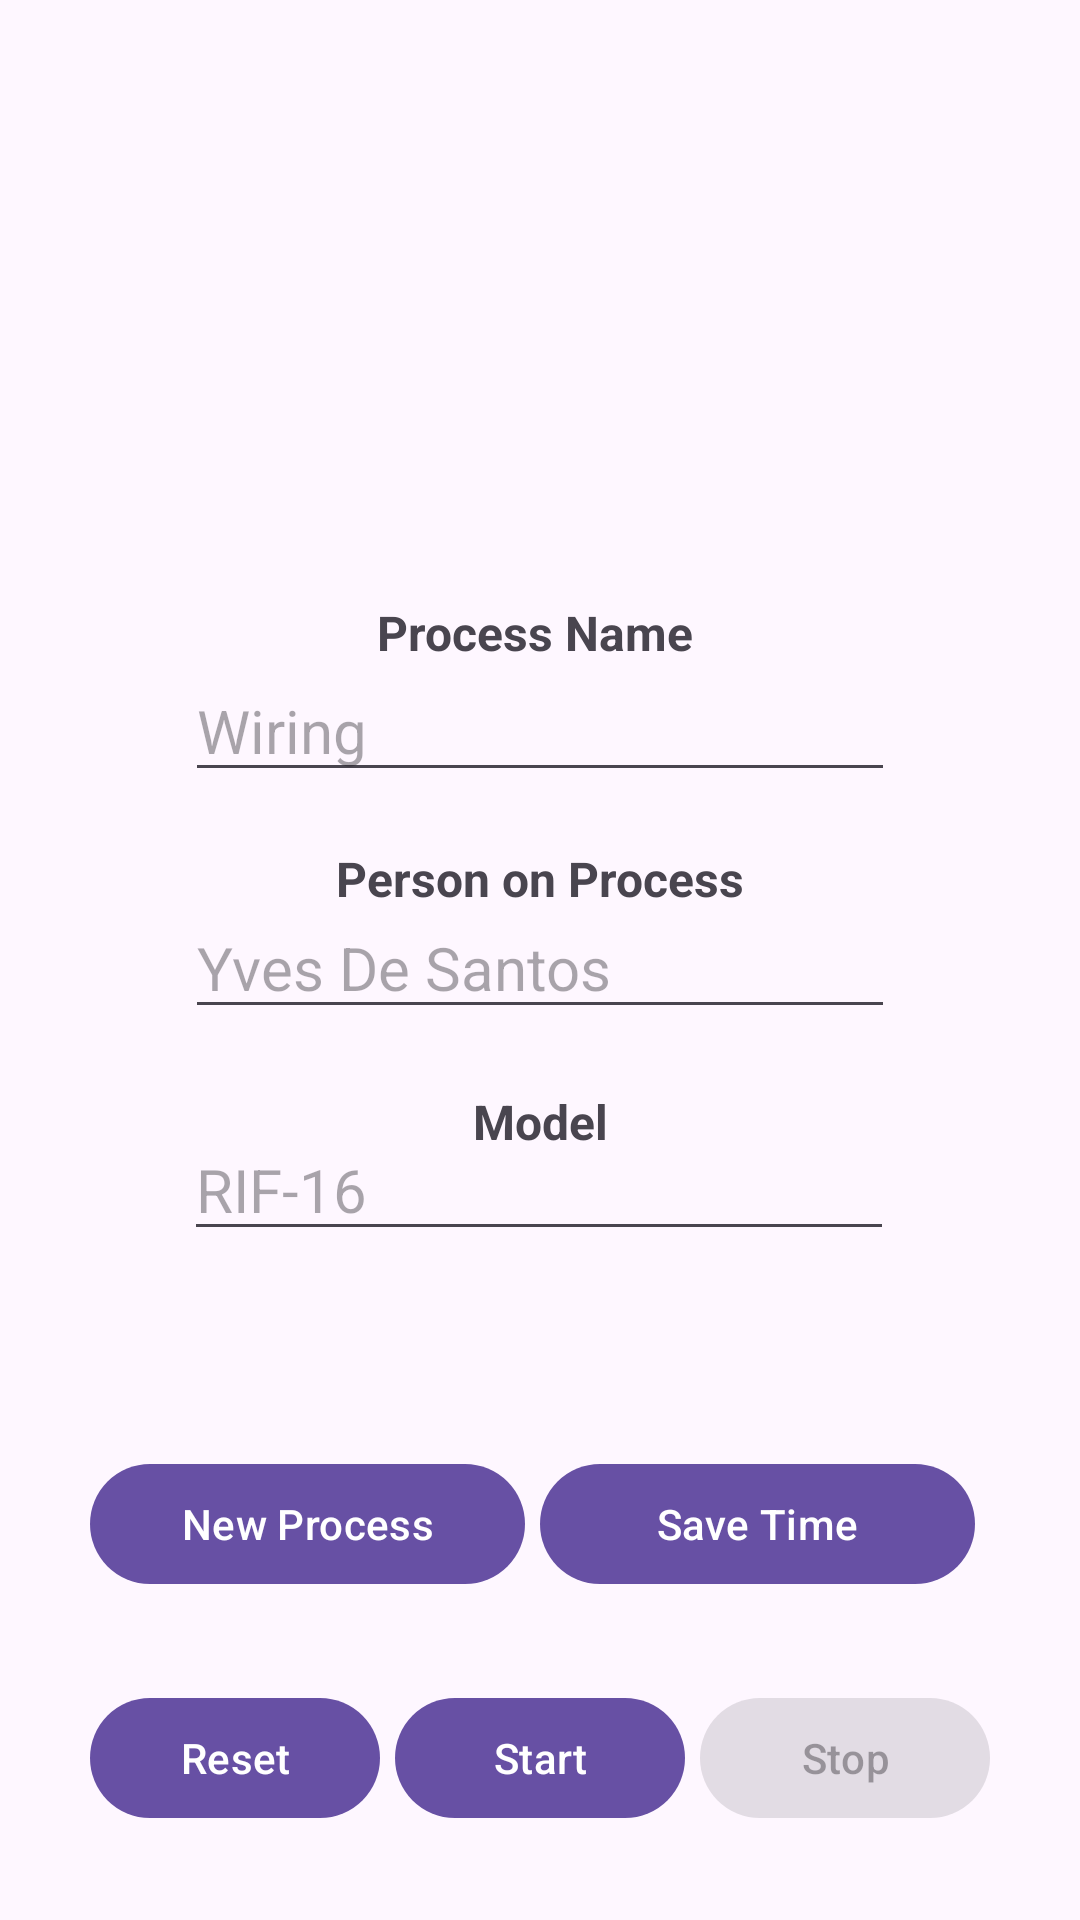

Android layout source for this screen:
<!-- AndroidManifest.xml: application theme Theme.RealTMSAPP_Camel -->
<!-- res/layout/fragment_home.xml -->
<?xml version="1.0" encoding="utf-8"?>
<androidx.constraintlayout.widget.ConstraintLayout xmlns:android="http://schemas.android.com/apk/res/android"
    xmlns:tools="http://schemas.android.com/tools"
    android:layout_width="match_parent"
    android:layout_height="match_parent"
    xmlns:app="http://schemas.android.com/apk/res-auto"
    tools:context=".fragments.HomeFragment">


    
    <TextView
        android:layout_width="109dp"
        android:layout_height="24dp"
        android:layout_marginTop="200dp"
        android:text="Process Name"
        android:textSize="16sp"
        android:textStyle="bold"
        app:layout_constraintLeft_toLeftOf="parent"
        app:layout_constraintRight_toRightOf="parent"
        app:layout_constraintTop_toTopOf="parent"


        />

    
    <EditText
        android:id="@+id/Process"
        android:layout_width="wrap_content"
        android:layout_height="wrap_content"
        android:textSize="20sp"
        android:ems="10"
        android:inputType="text"
        android:hint="Wiring"
        android:layout_marginTop="220dp"

        app:layout_constraintStart_toStartOf="parent"
        app:layout_constraintEnd_toEndOf="parent"
        app:layout_constraintTop_toTopOf="parent"
        app:layout_constraintLeft_toLeftOf="parent"
        app:layout_constraintRight_toRightOf="parent"/>

    <TextView
        android:id="@+id/textViewPersonTitle"
        android:layout_width="wrap_content"
        android:layout_height="wrap_content"
        android:text="Person on Process"
        android:textSize="16sp"
        android:textStyle="bold"
        app:layout_constraintTop_toBottomOf="@+id/Process"
        android:layout_marginTop="18dp"
        app:layout_constraintLeft_toLeftOf="parent"
        app:layout_constraintRight_toRightOf="parent"
        />

    <EditText
        android:id="@+id/Person"
        android:layout_width="wrap_content"
        android:layout_height="wrap_content"
        android:layout_marginTop="35sp"
        android:textSize="20sp"
        android:ems="10"
        android:inputType="text"
        android:hint="Yves De Santos"
        app:layout_constraintTop_toBottomOf="@+id/Process"
        app:layout_constraintLeft_toLeftOf="parent"
        app:layout_constraintRight_toRightOf="parent"/>

    <TextView
        android:id="@+id/textViewModelTitle"
        android:layout_width="wrap_content"
        android:layout_height="wrap_content"
        android:text="Model"
        android:textSize="16sp"
        android:textStyle="bold"
        app:layout_constraintTop_toBottomOf="@+id/Person"
        android:layout_marginTop="20dp"
        app:layout_constraintLeft_toLeftOf="parent"
        app:layout_constraintRight_toRightOf="parent"/>

    <EditText
        android:id="@+id/Model"
        android:layout_width="wrap_content"
        android:layout_height="wrap_content"
        android:layout_marginTop="30dp"
        android:ems="10"
        android:inputType="text"
        android:hint="RIF-16"
        android:textSize="20sp"
        app:layout_constraintHorizontal_bias="0.497"
        app:layout_constraintLeft_toLeftOf="parent"
        app:layout_constraintRight_toRightOf="parent"
        app:layout_constraintTop_toBottomOf="@+id/Person"
        />


    <TextView
        android:id="@+id/TimerView"
        android:layout_width="wrap_content"
        android:layout_height="wrap_content"
        android:layout_centerInParent="true"
        android:layout_marginBottom="70dp"
        android:textSize="60sp"
        android:textStyle="bold"
        app:layout_constraintBottom_toTopOf="@+id/buttons"
        app:layout_constraintEnd_toEndOf="parent"
        app:layout_constraintHorizontal_bias="0.498"
        app:layout_constraintLeft_toLeftOf="parent"
        app:layout_constraintRight_toRightOf="parent"
        app:layout_constraintStart_toStartOf="parent"
        app:layout_constraintTop_toBottomOf="@id/TimerView"
        app:layout_constraintVertical_bias="0.948" />

    <LinearLayout
        android:id="@+id/buttons"
        android:layout_width="match_parent"
        android:layout_height="wrap_content"
        android:layout_below="@+id/buttons0"
        android:layout_margin="30sp"
        android:layout_marginTop="500dp"
        android:orientation="horizontal"
        app:layout_constraintBottom_toBottomOf="parent"
        app:layout_constraintEnd_toEndOf="parent"
        app:layout_constraintStart_toStartOf="parent"
        >

        <com.google.android.material.button.MaterialButton
            android:id="@+id/Reset"
            android:layout_width="0sp"
            android:layout_height="wrap_content"
            android:layout_weight="1"
            android:text="Reset" />

        <com.google.android.material.button.MaterialButton
            android:id="@+id/Start"
            android:layout_width="0sp"
            android:layout_height="wrap_content"
            android:layout_marginStart="5sp"
            android:layout_marginEnd="5sp"
            android:layout_weight="1"
            android:text="Start" />

        <com.google.android.material.button.MaterialButton
            android:id="@+id/Stop"
            android:layout_width="0sp"
            android:layout_height="wrap_content"
            android:layout_weight="1"
            android:enabled="false"
            android:text="Stop" />


    </LinearLayout>

    <LinearLayout
        android:id="@+id/buttons0"
        android:layout_width="match_parent"
        android:layout_height="wrap_content"
        android:layout_below="@+id/TimerView"
        android:layout_margin="30sp"
        android:layout_marginTop="50dp"
        android:orientation="horizontal"
        app:layout_constraintBottom_toTopOf="@id/buttons"
        app:layout_constraintEnd_toEndOf="parent"
        app:layout_constraintStart_toStartOf="parent"
        >

        <com.google.android.material.button.MaterialButton
            android:id="@+id/Another"
            android:layout_width="0sp"
            android:layout_height="wrap_content"
            android:layout_weight="1"
            android:text="New Process" />

        <com.google.android.material.button.MaterialButton
            android:id="@+id/Save"
            android:layout_width="0sp"
            android:layout_height="wrap_content"
            android:layout_marginStart="5sp"
            android:layout_marginEnd="5sp"
            android:layout_weight="1"
            android:text="Save Time" />


    </LinearLayout>

</androidx.constraintlayout.widget.ConstraintLayout>
<!-- resources referenced by this layout -->
<resources>
  <style name="Theme.RealTMSAPP_Camel" parent="Base.Theme.RealTMSAPP_Camel" />
  <style name="Base.Theme.RealTMSAPP_Camel" parent="Theme.Material3.DayNight.NoActionBar">
          
          
      </style>
</resources>
